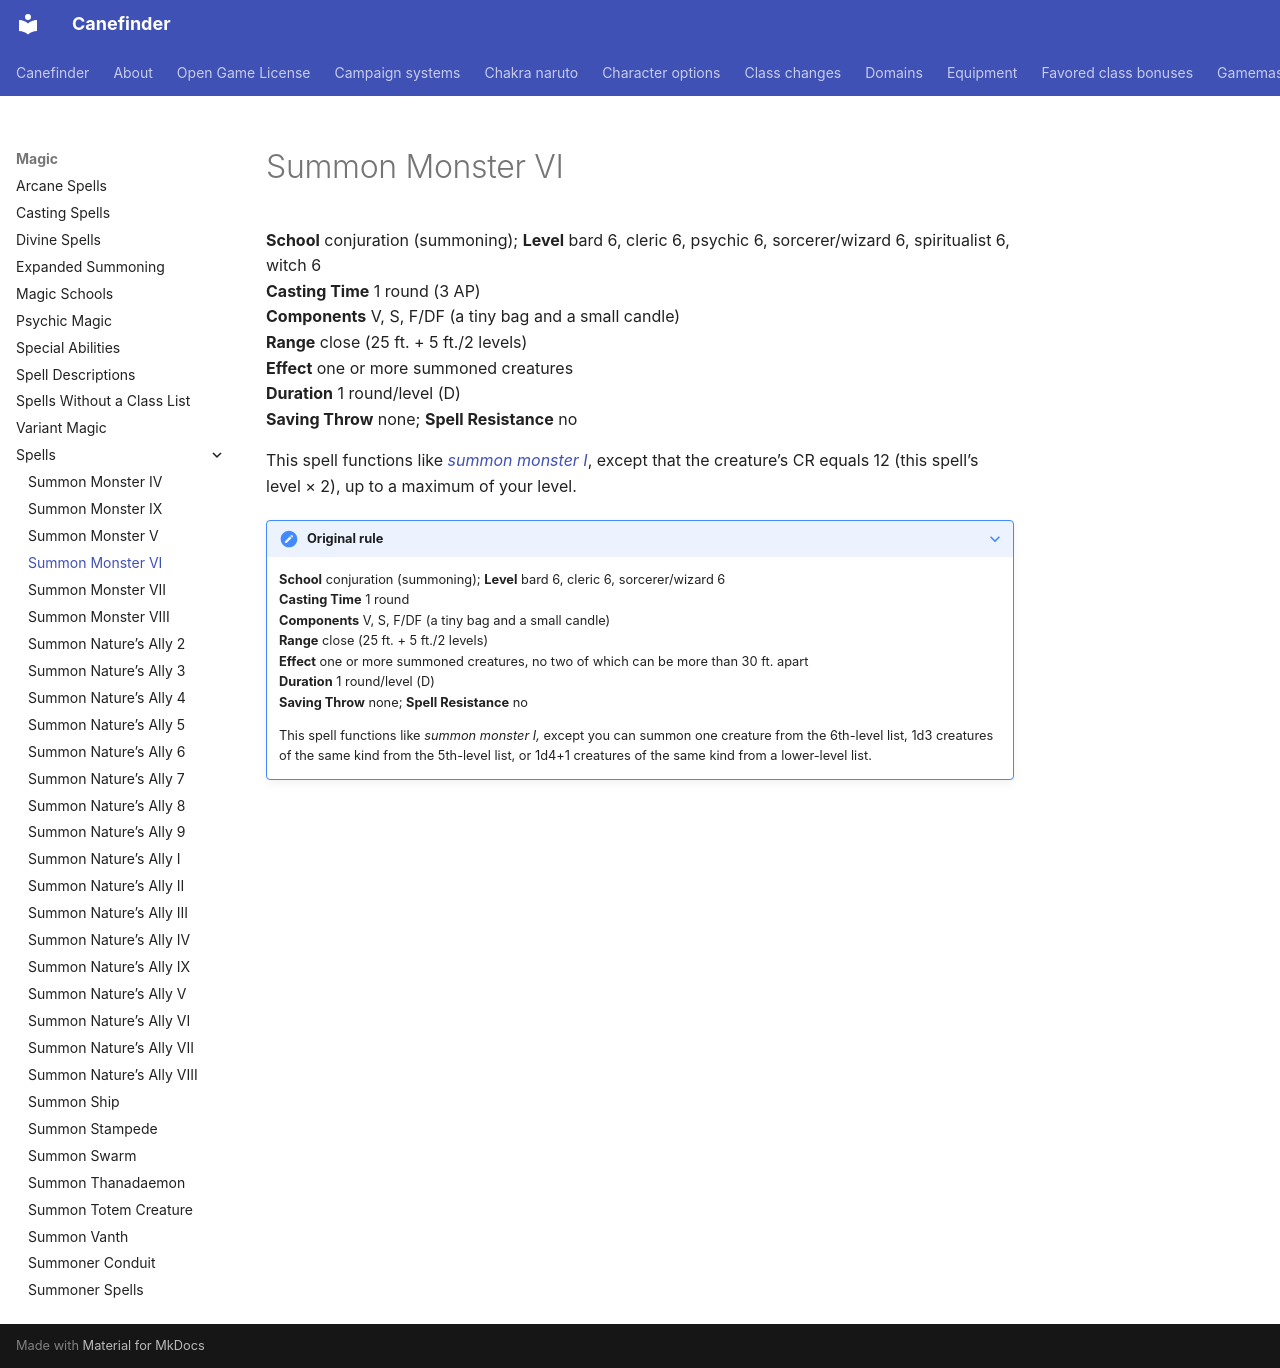

repository: canefinderhouserules/Canefinderhouserules · page: magic/spells/summon-monster-vi/index.html · generator: mkdocs

# Summon Monster VI

**School** conjuration (summoning); **Level** bard 6, cleric 6, psychic 6, sorcerer/wizard 6, spiritualist 6, witch 6  
**Casting Time** 1 round (3 AP)  
**Components** V, S, F/DF (a tiny bag and a small candle)  
**Range** close (25 ft. + 5 ft./2 levels)  
**Effect** one or more summoned creatures  
**Duration** 1 round/level (D)  
**Saving Throw** none; **Spell Resistance** no

This spell functions like [*summon monster I*](summon-monster-i.md), except that the creature’s CR equals 12 (this spell’s level × 2), up to a maximum of your level.

??? note "Original rule"

    **School** conjuration (summoning); **Level** bard 6, cleric 6, sorcerer/wizard 6  
    **Casting Time** 1 round  
    **Components** V, S, F/DF (a tiny bag and a small candle)  
    **Range** close (25 ft. + 5 ft./2 levels)  
    **Effect** one or more summoned creatures, no two of which can be more than 30 ft. apart  
    **Duration** 1 round/level (D)  
    **Saving Throw** none; **Spell Resistance** no

    This spell functions like *summon monster I,* except you can summon one creature from the 6th-level list, 1d3 creatures of the same kind from the 5th-level list, or 1d4+1 creatures of the same kind from a lower-level list.
